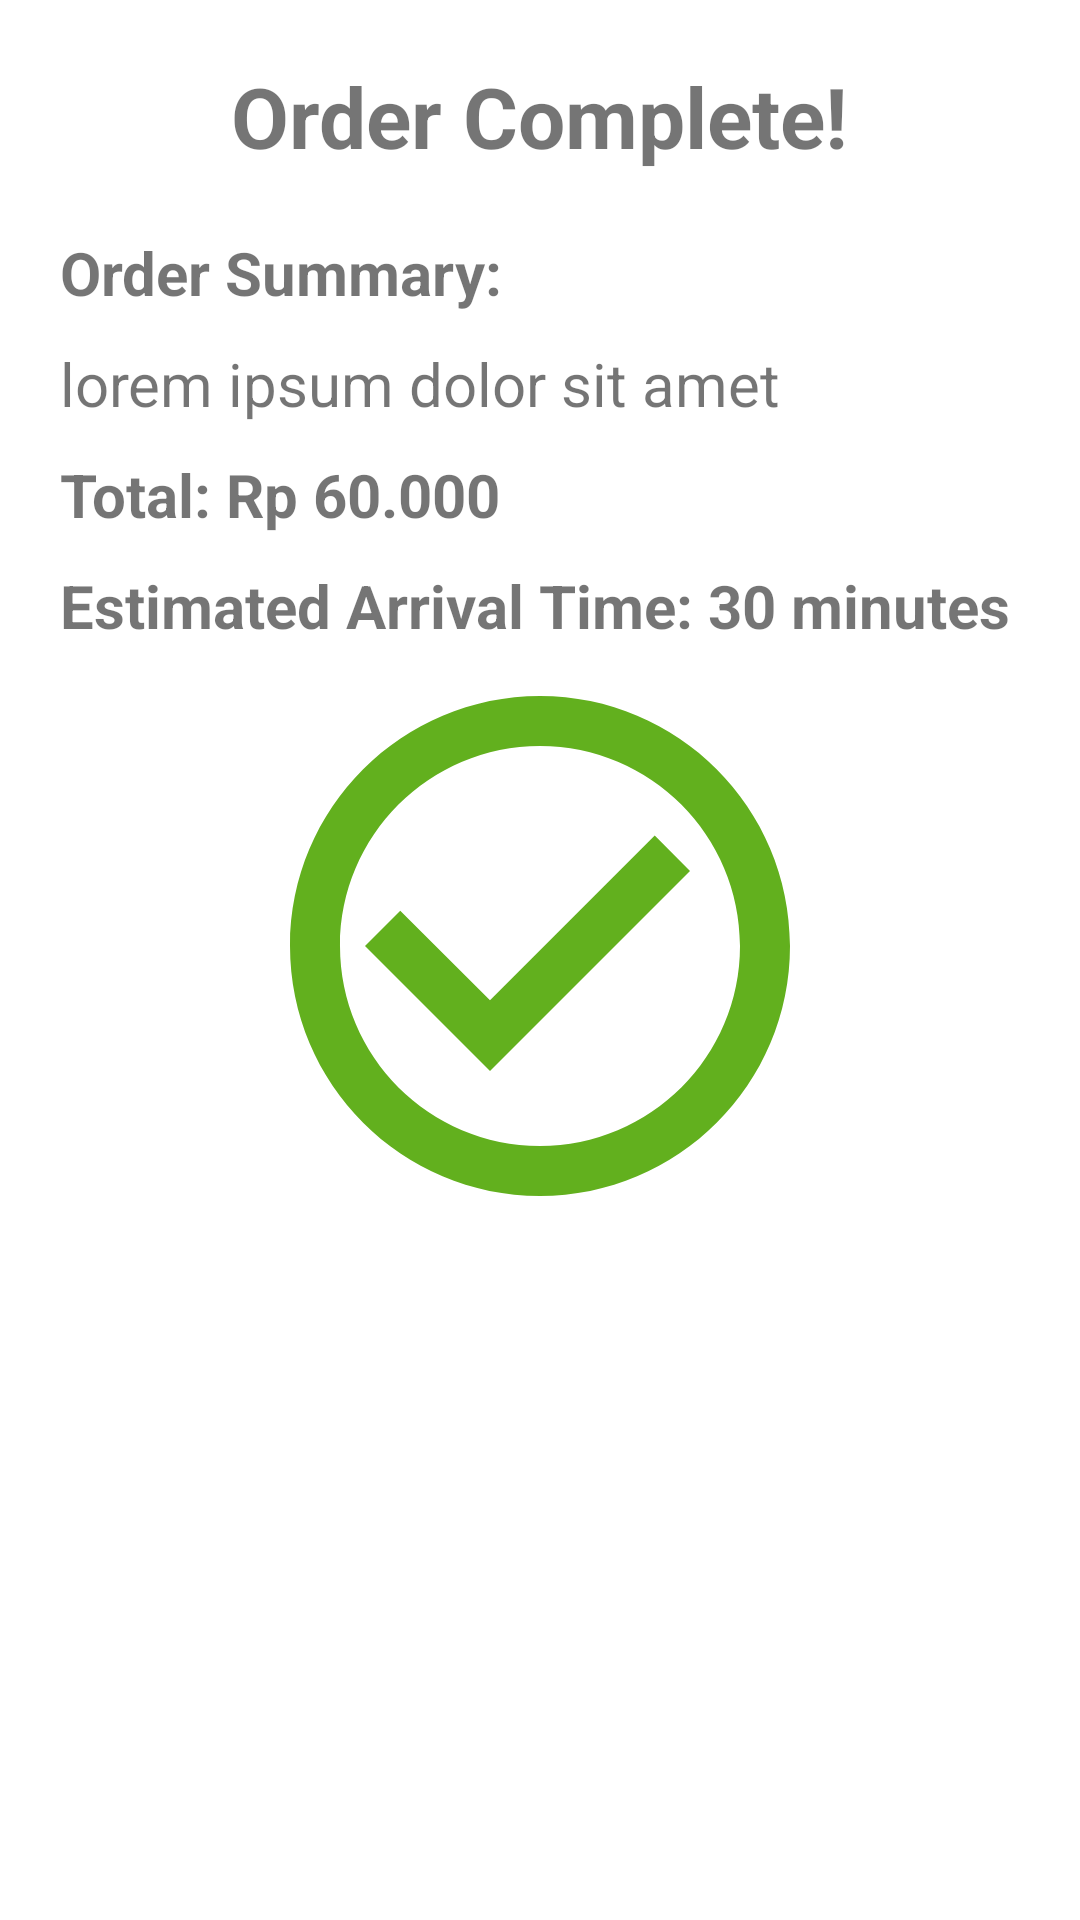

Produce the Android XML layout that renders to this screen, including the resource entries it uses.
<!-- AndroidManifest.xml: application theme Theme.Punix -->
<!-- res/layout/order_complete_activity.xml -->
<LinearLayout xmlns:android="http://schemas.android.com/apk/res/android"
    android:layout_width="match_parent"
    android:layout_height="match_parent"
    android:orientation="vertical"
    android:padding="20dp">

    
    <TextView
        android:id="@+id/order_complete_text"
        android:layout_width="wrap_content"
        android:layout_height="wrap_content"
        android:layout_gravity="center_horizontal"
        android:layout_marginBottom="20dp"
        android:text="Order Complete!"
        android:textSize="28sp"
        android:textStyle="bold" />

    
    <TextView
        android:id="@+id/order_summary_text"
        android:layout_width="match_parent"
        android:layout_height="wrap_content"
        android:layout_marginBottom="10dp"
        android:text="Order Summary:"
        android:textSize="20sp"
        android:textStyle="bold" />

    
    <LinearLayout
        android:id="@+id/order_items"
        android:layout_width="match_parent"
        android:layout_height="wrap_content"
        android:layout_marginBottom="10dp"
        android:orientation="vertical">

        <TextView
            android:id="@+id/items"
            android:layout_width="match_parent"
            android:layout_height="wrap_content"
            android:text="@string/lorem"
            android:textSize="20sp" />

    </LinearLayout>

    
    <TextView
        android:id="@+id/order_total_text"
        android:layout_width="match_parent"
        android:layout_height="wrap_content"
        android:layout_marginBottom="10dp"
        android:text="Total: Rp 60.000"
        android:textSize="20sp"
        android:textStyle="bold" />

    
    <TextView
        android:id="@+id/estimated_arrival_time_text"
        android:layout_width="match_parent"
        android:layout_height="wrap_content"
        android:text="Estimated Arrival Time: 30 minutes"
        android:textSize="20sp"
        android:textStyle="bold" />

    
    <ImageView
        android:id="@+id/order_complete_image"
        android:layout_width="200dp"
        android:layout_height="200dp"
        android:layout_gravity="center_horizontal"
        android:clickable="true"
        android:onClick="onClick"
        android:src="@drawable/baseline_check_circle_outline_24" />
</LinearLayout>
<!-- resources referenced by this layout -->
<resources>
  <!-- drawable baseline_check_circle_outline_24 (drawable) -->
  <vector xmlns:android="http://schemas.android.com/apk/res/android"
      android:width="24dp"
      android:height="24dp"
      android:viewportWidth="24"
      android:viewportHeight="24"
      android:tint="#62B01E">
    <path
        android:fillColor="@android:color/white"
        android:pathData="M16.59,7.58L10,14.17l-3.59,-3.58L5,12l5,5 8,-8zM12,2C6.48,2 2,6.48 2,12s4.48,10 10,10 10,-4.48 10,-10S17.52,2 12,2zM12,20c-4.42,0 -8,-3.58 -8,-8s3.58,-8 8,-8 8,3.58 8,8 -3.58,8 -8,8z"/>
  </vector>
  <string name="lorem">lorem ipsum dolor sit amet</string>
  <style name="Theme.Punix" parent="Theme.MaterialComponents.DayNight.DarkActionBar">
          
          <item name="colorPrimary">@color/purple_500</item>
          <item name="colorPrimaryVariant">@color/purple_700</item>
          <item name="colorOnPrimary">@color/white</item>
          
          <item name="colorSecondary">@color/teal_200</item>
          <item name="colorSecondaryVariant">@color/teal_700</item>
          <item name="colorOnSecondary">@color/black</item>
          
          <item name="android:statusBarColor">?attr/colorPrimaryVariant</item>
          
      </style>
  <!-- not gathered from this repository: default colours our renderer supplied (Android Studio template values) -->
  <color name="purple_500">#FF6200EE</color>
  <color name="purple_700">#FF3700B3</color>
  <color name="teal_200">#FF03DAC5</color>
  <color name="teal_700">#FF018786</color>
  <color name="black">#FF000000</color>
  <color name="white">#FFFFFFFF</color>
</resources>
